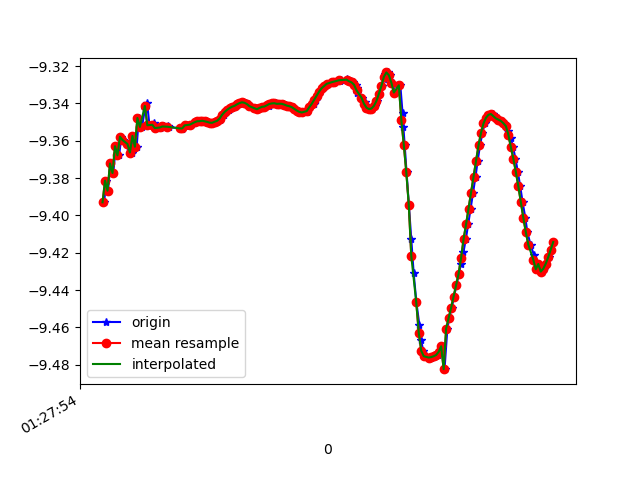

Source data for this figure (header and first rows):
1618190874333, 886537289773646, -9.393006, -2.657407, 0.8658178
1618190874349, 886537309004416, -9.381, -2.678, 0.9273
1618190874364, 886537328235186, -9.387, -2.683, 0.853
1618190874383, 886537347465956, -9.372, -2.706, 0.9391
1618190874406, 886537366696726, -9.377, -2.704, 0.8912
1618190874427, 886537385927496, -9.363, -2.722, 0.9823
1618190874453, 886537405158266, -9.368, -2.721, 0.9374
1618190874471, 886537424389036, -9.358, -2.758, 0.9292
1618190874487, 886537443619806, -9.36, -2.752, 0.9281
1618190874536, 886537462850576, -9.364, -2.772, 0.8233
1618190874538, 886537482081346, -9.36, -2.767, 0.882
1618190874559, 886537501312116, -9.366, -2.774, 0.7838
1618190874563, 886537520542886, -9.357, -2.772, 0.8908
1618190874594, 886537539773656, -9.363, -2.771, 0.8311
1618190874611, 886537559004426, -9.348, -2.773, 0.9839
1618190874637, 886537578235196, -9.353, -2.765, 0.96
1618190874661, 886537597465966, -9.343, -2.796, 0.9674
1618190874678, 886537616696736, -9.34, -2.79, 1.009
1618190874697, 886537635927506, -9.352, -2.803, 0.8526
1618190874730, 886537655158276, -9.35, -2.807, 0.8571
1618190874733, 886537674389046, -9.353, -2.808, 0.8271
1618190874750, 886537693619816, -9.353, -2.809, 0.8169
1618190874780, 886537712850586, -9.353, -2.811, 0.8105
1618190874783, 886537732081356, -9.353, -2.813, 0.8047
1618190874786, 886537751312126, -9.353, -2.816, 0.7983
1618190874816, 886537770542896, -9.352, -2.818, 0.7939
1618190874844, 886537789773666, -9.352, -2.82, 0.7896
1618190874854, 886537809004436, -9.353, -2.82, 0.7844
1618190874952, 886537828235206, -9.353, -2.819, 0.7799
1618190874955, 886537847465976, -9.353, -2.819, 0.7782
1618190874957, 886537866696746, -9.354, -2.819, 0.7772
1618190874960, 886537885927516, -9.354, -2.819, 0.7745
1618190874962, 886537905158286, -9.353, -2.822, 0.772
1618190874989, 886537924389056, -9.352, -2.825, 0.7731
1618190874993, 886537943619826, -9.351, -2.826, 0.775
1618190874996, 886537962850596, -9.352, -2.826, 0.775
1618190875032, 886537982081366, -9.352, -2.826, 0.7723
1618190875035, 886538001312136, -9.351, -2.829, 0.7698
1618190875071, 886538020542906, -9.35, -2.833, 0.7671
1618190875091, 886538039773676, -9.35, -2.836, 0.7628
1618190875110, 886538059004446, -9.35, -2.838, 0.7577
1618190875129, 886538078235216, -9.349, -2.839, 0.7541
1618190875148, 886538097465986, -9.35, -2.839, 0.75
1618190875170, 886538116696756, -9.35, -2.839, 0.7473
1618190875189, 886538135927526, -9.35, -2.838, 0.7446
1618190875209, 886538155158296, -9.35, -2.839, 0.7426
1618190875228, 886538174389066, -9.35, -2.841, 0.7414
1618190875247, 886538193619836, -9.349, -2.843, 0.7392
1618190875260, 886538212850606, -9.349, -2.846, 0.7362
1618190875274, 886538232081376, -9.348, -2.85, 0.7335
1618190875292, 886538251312146, -9.346, -2.856, 0.7309
1618190875314, 886538270542916, -9.345, -2.862, 0.7274
1618190875339, 886538289773686, -9.343, -2.866, 0.7252
1618190875358, 886538309004456, -9.343, -2.869, 0.7237
1618190875377, 886538328235226, -9.342, -2.872, 0.7222
1618190875395, 886538347465996, -9.341, -2.874, 0.7203
1618190875414, 886538366696766, -9.341, -2.877, 0.7191
1618190875433, 886538385927536, -9.34, -2.88, 0.7163
1618190875451, 886538405158306, -9.339, -2.882, 0.7139
1618190875470, 886538424389076, -9.34, -2.882, 0.7103
1618190875488, 886538443619846, -9.34, -2.881, 0.7063
... 129 more rows
